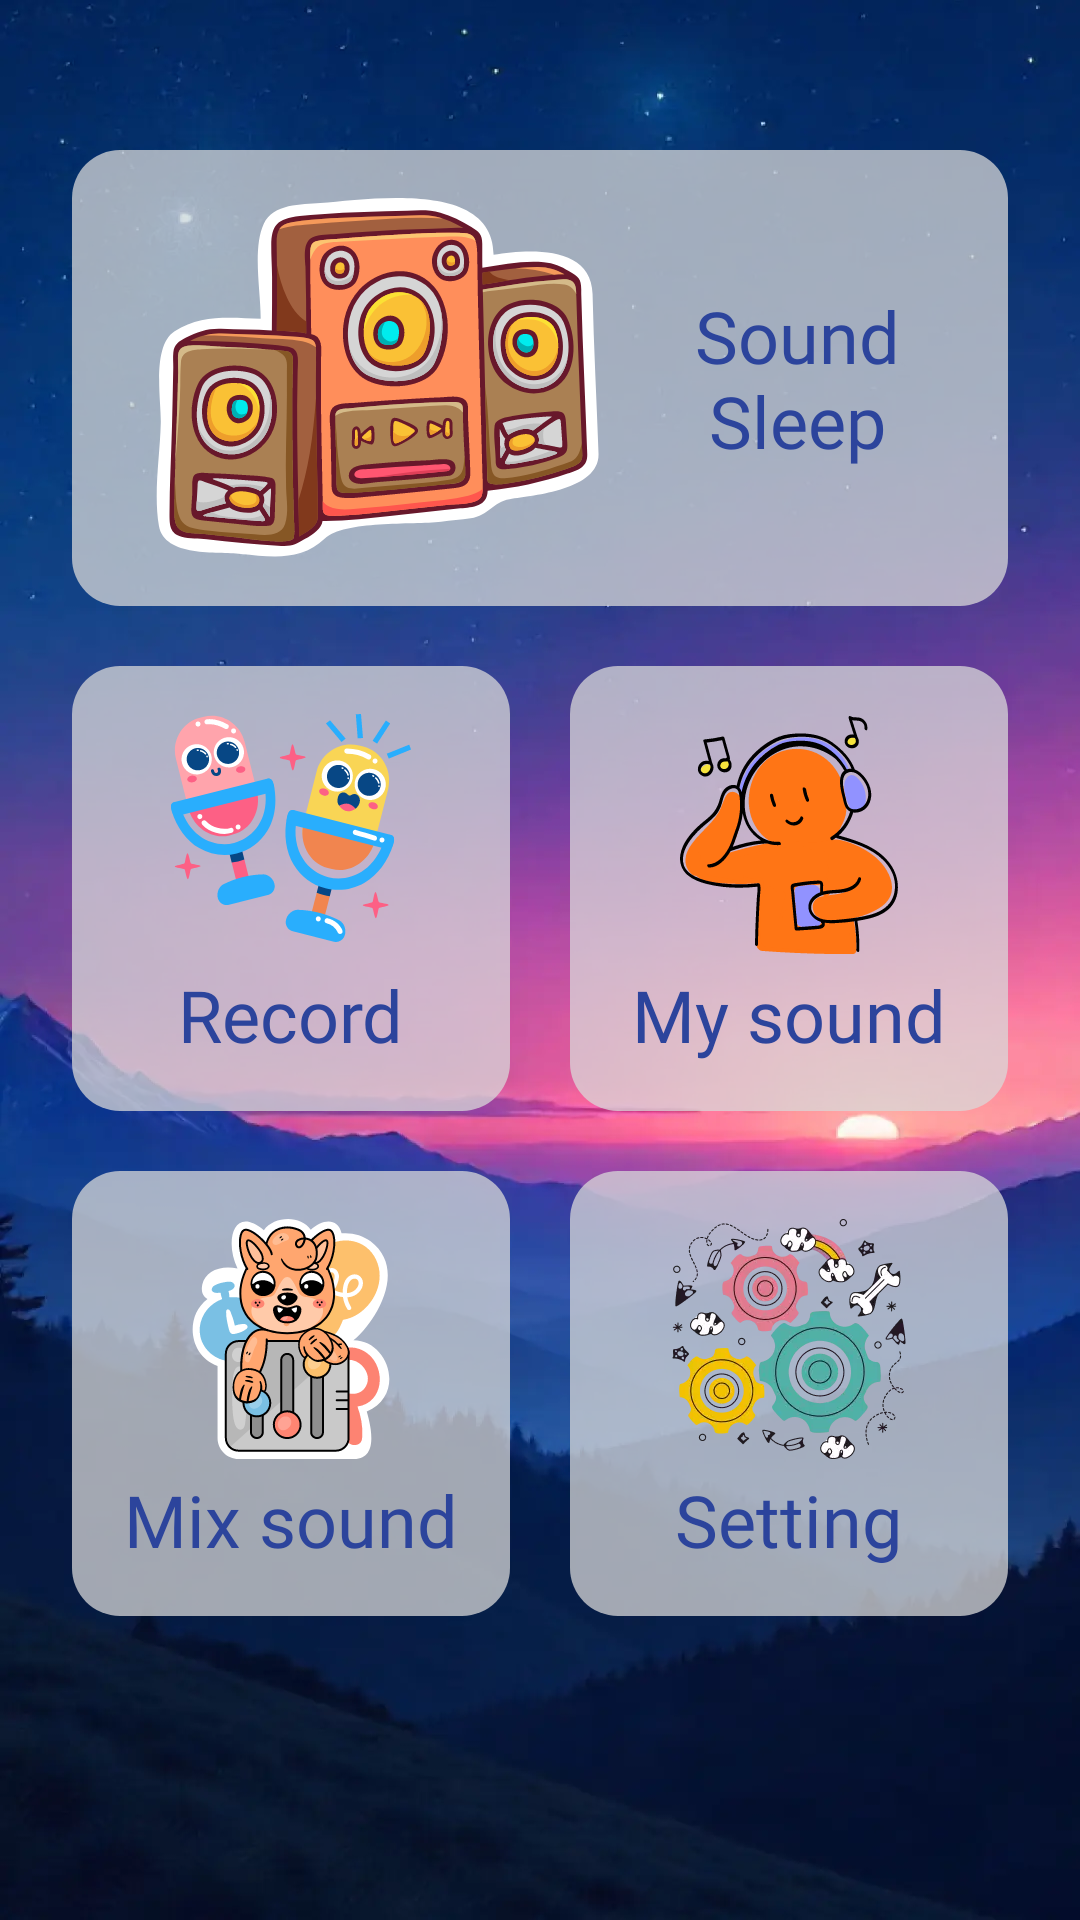

Android layout source for this screen:
<!-- AndroidManifest.xml: application theme Theme.SleepSound -->
<!-- res/layout/fragment_home.xml -->
<?xml version="1.0" encoding="utf-8"?>
<androidx.constraintlayout.widget.ConstraintLayout xmlns:android="http://schemas.android.com/apk/res/android"
    xmlns:app="http://schemas.android.com/apk/res-auto"
    android:layout_width="match_parent"
    android:layout_height="match_parent"
    android:background="@drawable/bg_app">

    <LinearLayout
        android:id="@+id/btn_sleep_sound"
        android:layout_width="match_parent"
        android:layout_height="wrap_content"
        android:layout_marginHorizontal="@dimen/dp_24"
        android:layout_marginTop="@dimen/dp_50"
        android:background="@drawable/bg_item_home"
        android:gravity="center"
        android:orientation="horizontal"
        android:paddingHorizontal="@dimen/dp_16"
        android:paddingVertical="@dimen/dp_16"
        app:layout_constraintTop_toTopOf="parent">

        <androidx.appcompat.widget.AppCompatImageView
            android:layout_width="0dp"
            android:layout_height="@dimen/dp_120"
            android:layout_weight="1"
            android:adjustViewBounds="true"
            android:src="@drawable/img_sound_sleep" />

        <TextView
            android:layout_width="wrap_content"
            android:layout_height="wrap_content"
            android:layout_gravity="center_vertical"
            android:fontFamily="@font/roboto_600"
            android:gravity="center"
            android:lines="2"
            android:paddingHorizontal="@dimen/dp_20"
            android:text="@string/sound_sleep"
            android:textColor="@color/primary"
            android:textSize="@dimen/sp_24" />
    </LinearLayout>

    <RelativeLayout
        android:id="@+id/btn_record"
        android:layout_width="@dimen/dp_0"
        android:layout_height="wrap_content"
        android:layout_marginStart="@dimen/dp_24"
        android:layout_marginTop="@dimen/dp_20"
        android:layout_marginEnd="@dimen/dp_20"
        android:background="@drawable/bg_item_home"
        android:paddingHorizontal="@dimen/dp_16"
        android:paddingVertical="@dimen/dp_16"
        app:layout_constraintEnd_toStartOf="@id/btn_my_sound"
        app:layout_constraintStart_toStartOf="parent"
        app:layout_constraintTop_toBottomOf="@id/btn_sleep_sound">

        <androidx.appcompat.widget.AppCompatImageView
            android:id="@+id/iv_record"
            android:layout_width="wrap_content"
            android:layout_height="wrap_content"
            android:layout_centerHorizontal="true"
            android:src="@drawable/img_record" />

        <TextView
            android:layout_width="wrap_content"
            android:layout_height="wrap_content"
            android:layout_below="@id/iv_record"
            android:layout_centerHorizontal="true"
            android:layout_gravity="center_vertical"
            android:layout_marginTop="@dimen/dp_4"
            android:fontFamily="@font/roboto_600"
            android:text="@string/record"
            android:textColor="@color/primary"
            android:textSize="@dimen/sp_24" />
    </RelativeLayout>

    <RelativeLayout
        android:id="@+id/btn_my_sound"
        android:layout_width="@dimen/dp_0"
        android:layout_height="wrap_content"
        android:layout_marginTop="@dimen/dp_20"
        android:layout_marginEnd="@dimen/dp_24"
        android:background="@drawable/bg_item_home"
        android:gravity="center"
        android:orientation="vertical"
        android:paddingHorizontal="@dimen/dp_16"
        android:paddingVertical="@dimen/dp_16"
        app:layout_constraintEnd_toEndOf="parent"
        app:layout_constraintStart_toEndOf="@id/btn_record"
        app:layout_constraintTop_toBottomOf="@id/btn_sleep_sound">

        <androidx.appcompat.widget.AppCompatImageView
            android:id="@+id/iv_my_sound"
            android:layout_width="wrap_content"
            android:layout_height="wrap_content"
            android:layout_centerHorizontal="true"
            android:src="@drawable/img_my_sound" />

        <TextView
            android:layout_width="wrap_content"
            android:layout_height="wrap_content"
            android:layout_below="@id/iv_my_sound"
            android:layout_centerHorizontal="true"
            android:layout_gravity="center_vertical"
            android:layout_marginTop="@dimen/dp_4"
            android:fontFamily="@font/roboto_600"
            android:text="@string/my_sound"
            android:textColor="@color/primary"
            android:textSize="@dimen/sp_24" />
    </RelativeLayout>

    <RelativeLayout
        android:id="@+id/btn_mix_sound"
        android:layout_width="@dimen/dp_0"
        android:layout_height="wrap_content"
        android:layout_marginStart="@dimen/dp_24"
        android:layout_marginTop="@dimen/dp_20"
        android:layout_marginEnd="@dimen/dp_20"
        android:background="@drawable/bg_item_home"
        android:paddingHorizontal="@dimen/dp_16"

        android:paddingVertical="@dimen/dp_16"
        app:layout_constraintEnd_toStartOf="@id/btn_setting"
        app:layout_constraintStart_toStartOf="parent"
        app:layout_constraintTop_toBottomOf="@id/btn_record">

        <androidx.appcompat.widget.AppCompatImageView
            android:id="@+id/iv_mix_sound"
            android:layout_width="wrap_content"
            android:layout_height="wrap_content"
            android:layout_centerHorizontal="true"
            android:src="@drawable/img_mix_sound" />

        <TextView
            android:layout_width="wrap_content"
            android:layout_height="wrap_content"
            android:layout_below="@id/iv_mix_sound"
            android:layout_centerHorizontal="true"
            android:layout_gravity="center_vertical"
            android:layout_marginTop="@dimen/dp_4"
            android:fontFamily="@font/roboto_600"
            android:text="@string/mix_sound"
            android:textColor="@color/primary"
            android:textSize="@dimen/sp_24" />
    </RelativeLayout>

    <RelativeLayout
        android:id="@+id/btn_setting"
        android:layout_width="@dimen/dp_0"
        android:layout_height="wrap_content"
        android:layout_marginTop="@dimen/dp_20"
        android:layout_marginEnd="@dimen/dp_24"
        android:background="@drawable/bg_item_home"
        android:gravity="center"
        android:orientation="vertical"
        android:paddingHorizontal="@dimen/dp_16"
        android:paddingVertical="@dimen/dp_16"
        app:layout_constraintEnd_toEndOf="parent"
        app:layout_constraintStart_toEndOf="@id/btn_mix_sound"
        app:layout_constraintTop_toBottomOf="@id/btn_my_sound">

        <androidx.appcompat.widget.AppCompatImageView
            android:id="@+id/iv_setting"
            android:layout_width="@dimen/dp_80"
            android:layout_height="@dimen/dp_80"
            android:layout_centerHorizontal="true"
            android:src="@drawable/img_setting" />

        <TextView
            android:layout_width="wrap_content"
            android:layout_height="wrap_content"
            android:layout_below="@id/iv_setting"
            android:layout_centerHorizontal="true"
            android:layout_gravity="center_vertical"
            android:layout_marginTop="@dimen/dp_4"
            android:fontFamily="@font/roboto_600"
            android:text="@string/setting"
            android:textColor="@color/primary"
            android:textSize="@dimen/sp_24" />
    </RelativeLayout>

    <FrameLayout
        android:id="@+id/fl_loading"
        android:visibility="gone"
        android:layout_width="match_parent"
        android:layout_height="match_parent"
        android:background="@color/black_30">

        <ProgressBar
            android:layout_gravity="center"
            android:indeterminateTint="@color/white"
            android:layout_width="@dimen/dp_60"
            android:layout_height="@dimen/dp_60"/>
    </FrameLayout>
</androidx.constraintlayout.widget.ConstraintLayout>
<!-- resources referenced by this layout -->
<resources>
  <color name="black_30">#4D000000</color>
  <color name="primary">#2C449C</color>
  <color name="white">#FFFFFFFF</color>
  <dimen name="dp_0">0dp</dimen>
  <dimen name="dp_120">120dp</dimen>
  <dimen name="dp_16">16dp</dimen>
  <dimen name="dp_20">20dp</dimen>
  <dimen name="dp_24">24dp</dimen>
  <dimen name="dp_4">4dp</dimen>
  <dimen name="dp_50">50dp</dimen>
  <dimen name="dp_60">60dp</dimen>
  <dimen name="dp_80">80dp</dimen>
  <dimen name="sp_24">24sp</dimen>
  <!-- drawable bg_app: webp bitmap (drawable, 30518 bytes) -->
  <!-- drawable bg_item_home (drawable) -->
  <?xml version="1.0" encoding="utf-8"?>
  <shape xmlns:android="http://schemas.android.com/apk/res/android"
      android:shape="rectangle">
      <corners android:radius="@dimen/dp_16"/>
      <solid android:color="#BDD9D9D9"/>
  </shape>
  <!-- drawable img_mix_sound: vector/xml drawable (drawable, 46582 chars, omitted) -->
  <!-- drawable img_my_sound: vector/xml drawable (drawable, 57685 chars, omitted) -->
  <!-- drawable img_record: vector/xml drawable (drawable, 17423 chars, omitted) -->
  <!-- drawable img_setting: webp bitmap (drawable, 13790 bytes) -->
  <!-- drawable img_sound_sleep: vector/xml drawable (drawable, 32850 chars, omitted) -->
  <string name="mix_sound">Mix sound</string>
  <string name="my_sound">My sound</string>
  <string name="record">Record</string>
  <string name="setting">Setting</string>
  <string name="sound_sleep">Sound\nSleep</string>
  <style name="Theme.SleepSound" parent="Base.Theme.SleepSound" />
  <style name="Base.Theme.SleepSound" parent="Theme.Material3.DayNight.NoActionBar">
          
          
      </style>
</resources>
